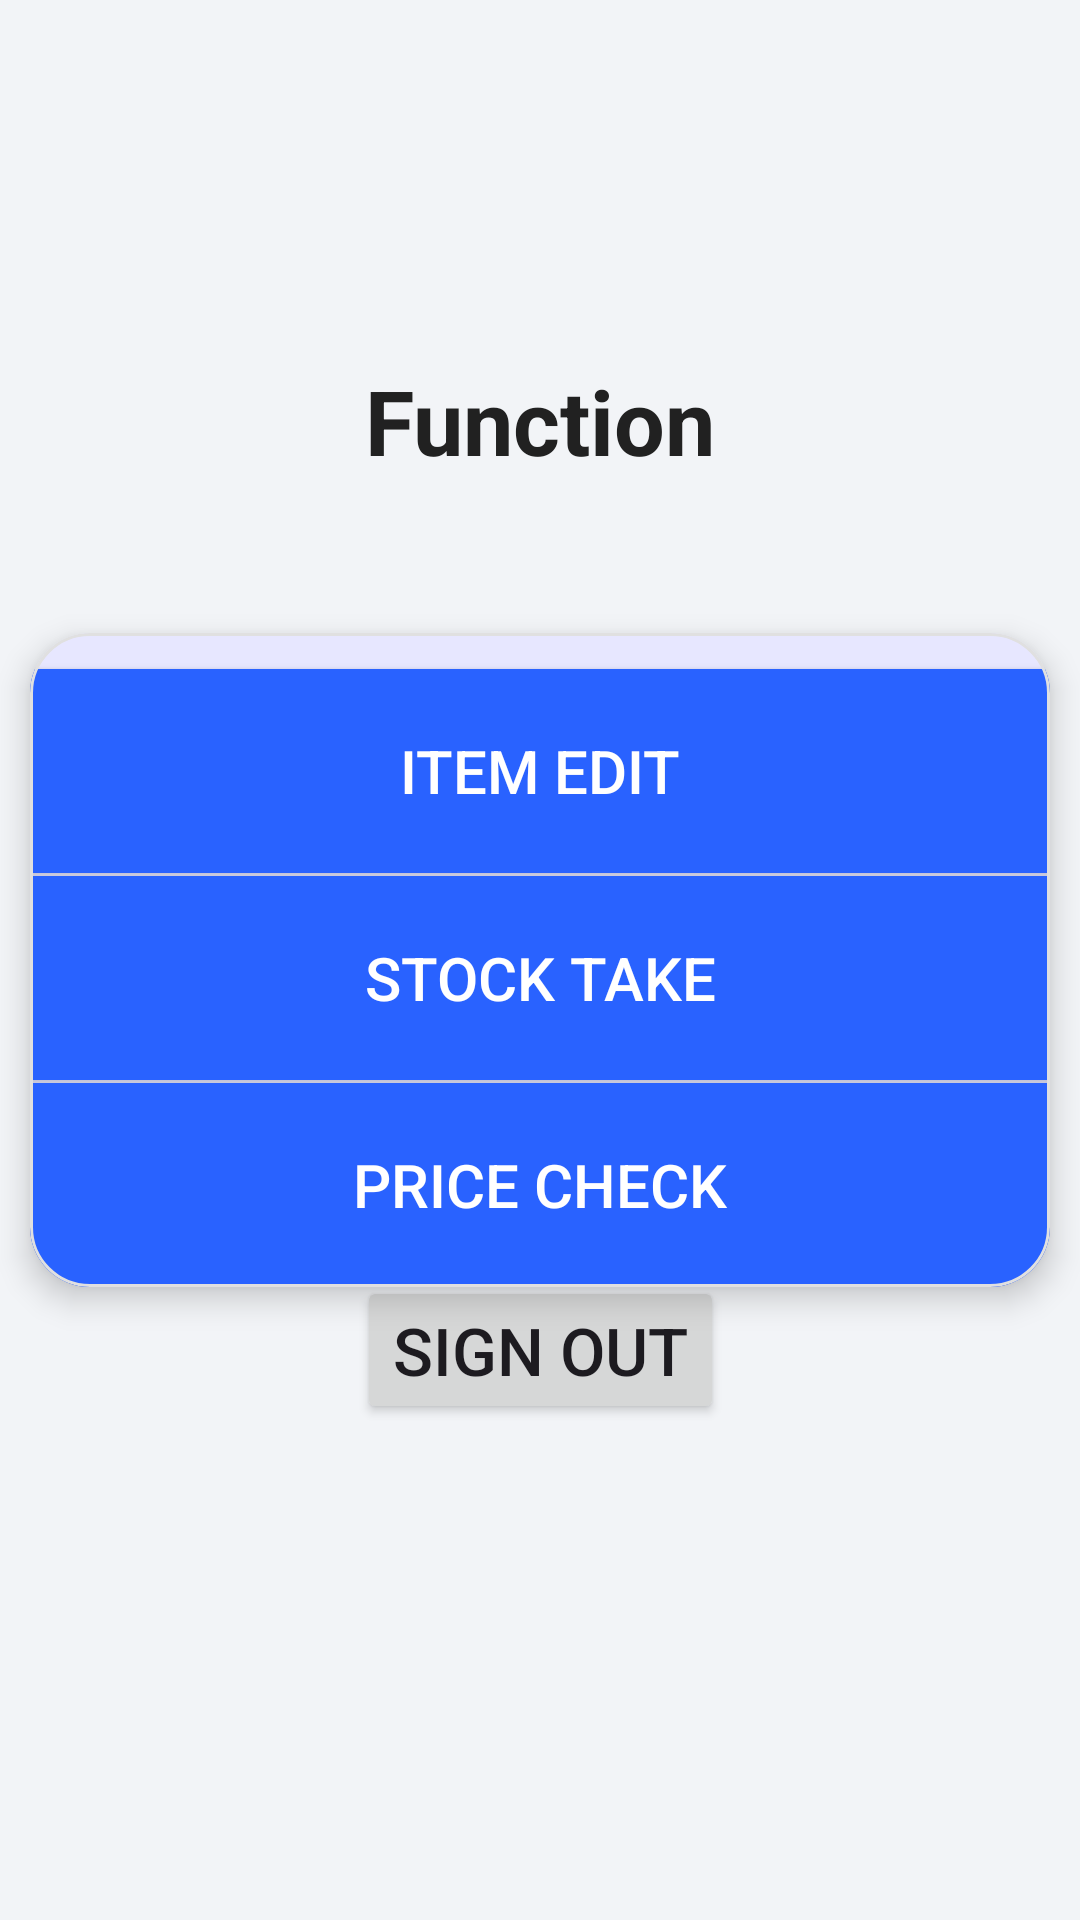

Here is an Android app screen rendered from its layout file. Give the layout XML and the strings, colors and styles it references.
<!-- AndroidManifest.xml: application theme Theme.MoniRetailPDA -->
<!-- res/layout/activity_main.xml -->
<?xml version="1.0" encoding="utf-8"?>
<androidx.constraintlayout.widget.ConstraintLayout
    xmlns:android="http://schemas.android.com/apk/res/android"
    xmlns:app="http://schemas.android.com/apk/res-auto"
    android:layout_width="match_parent"
    android:layout_height="match_parent"
    android:background="#F2F4F7">


    <ImageButton
        android:id="@+id/btnSettings"
        android:layout_width="48dp"
        android:layout_height="48dp"
        android:layout_marginTop="16dp"
        android:layout_marginEnd="16dp"
        android:background="?attr/selectableItemBackgroundBorderless"
        android:contentDescription="Settings"
        android:padding="8dp"
        android:scaleType="fitCenter"
        android:src="@drawable/ic_settings"
        app:layout_constraintEnd_toEndOf="parent"
        app:layout_constraintTop_toTopOf="parent"
        app:tint="@color/text_gray" />

    <TextView
        android:text="Function"
        android:textSize="30sp"
        android:textColor="#212121"
        android:textStyle="bold"
        android:layout_width="wrap_content"
        android:layout_height="wrap_content"
        app:layout_constraintStart_toStartOf="parent"
        app:layout_constraintEnd_toEndOf="parent"
        app:layout_constraintTop_toTopOf="parent"
        app:layout_constraintBottom_toBottomOf="parent"
        app:layout_constraintVertical_bias="0.2"
        />

    
    <com.google.android.material.card.MaterialCardView
        android:id="@+id/menuContainer"
        android:layout_width="0dp"
        android:layout_height="wrap_content"
        android:layout_margin="10dp"

        app:cardCornerRadius="20dp"
        app:cardElevation="6dp"
        app:strokeWidth="1dp"
        app:strokeColor="#E0E0E0"

        app:layout_constraintTop_toTopOf="parent"
        app:layout_constraintBottom_toBottomOf="parent"
        app:layout_constraintStart_toStartOf="parent"
        app:layout_constraintEnd_toEndOf="parent">



        
        <androidx.constraintlayout.widget.ConstraintLayout
            android:id="@+id/menuContent"
            android:layout_width="match_parent"
            android:layout_height="wrap_content">



            <Button
                android:id="@+id/btn_itemEdit"
                android:layout_width="0dp"
                android:layout_height="0dp"
                android:background="@color/primary_blue"
                android:text="Item Edit"
                android:textSize="20sp"
                android:textColor="@android:color/white"

                android:layout_marginTop="12dp"

                app:layout_constraintTop_toTopOf="parent"
                app:layout_constraintStart_toStartOf="parent"
                app:layout_constraintEnd_toEndOf="parent"
                app:layout_constraintDimensionRatio="5:1" />

            <Button
                android:id="@+id/btn_stockTake"
                android:layout_width="0dp"
                android:layout_height="0dp"
                android:background="@color/primary_blue"
                android:text="Stock Take"
                android:textSize="20sp"
                android:textColor="@android:color/white"

                android:layout_marginTop="1dp"

                app:layout_constraintTop_toBottomOf="@id/btn_itemEdit"
                app:layout_constraintStart_toStartOf="parent"
                app:layout_constraintEnd_toEndOf="parent"
                app:layout_constraintDimensionRatio="5:1" />

            <Button
                android:id="@+id/btn_priceCheck"
                android:layout_width="0dp"
                android:layout_height="0dp"
                android:background="@color/primary_blue"
                android:text="Price Check"
                android:textSize="20sp"
                android:textColor="@android:color/white"

                android:layout_marginTop="1dp"
                android:layout_marginBottom="12dp"

                app:layout_constraintTop_toBottomOf="@id/btn_stockTake"
                app:layout_constraintStart_toStartOf="parent"
                app:layout_constraintEnd_toEndOf="parent"
                app:layout_constraintDimensionRatio="5:1" />



        </androidx.constraintlayout.widget.ConstraintLayout>


    </com.google.android.material.card.MaterialCardView>

    <Button
        android:id="@+id/btn_signOut"
        android:layout_width="wrap_content"
        android:layout_height="wrap_content"
        android:text="Sign Out"
        android:textSize="22sp"
        android:layout_marginTop="40dp"
        app:layout_constraintStart_toStartOf="parent"
        app:layout_constraintEnd_toEndOf="parent"
        app:layout_constraintTop_toTopOf="parent"
        app:layout_constraintBottom_toBottomOf="parent"
        app:layout_constraintVertical_bias="0.7"
        />



</androidx.constraintlayout.widget.ConstraintLayout>
<!-- resources referenced by this layout -->
<resources>
  <color name="primary_blue">#2962FF</color>
  <color name="text_gray">#757575</color>
  <style name="Theme.MoniRetailPDA" parent="Theme.Material3.DayNight.NoActionBar">
   <item name="colorPrimary">#2962FF</item>
   <item name="android:statusBarColor">#2962FF</item>
   <item name="android:windowBackground">#F2F4F7</item>
  </style>
</resources>
